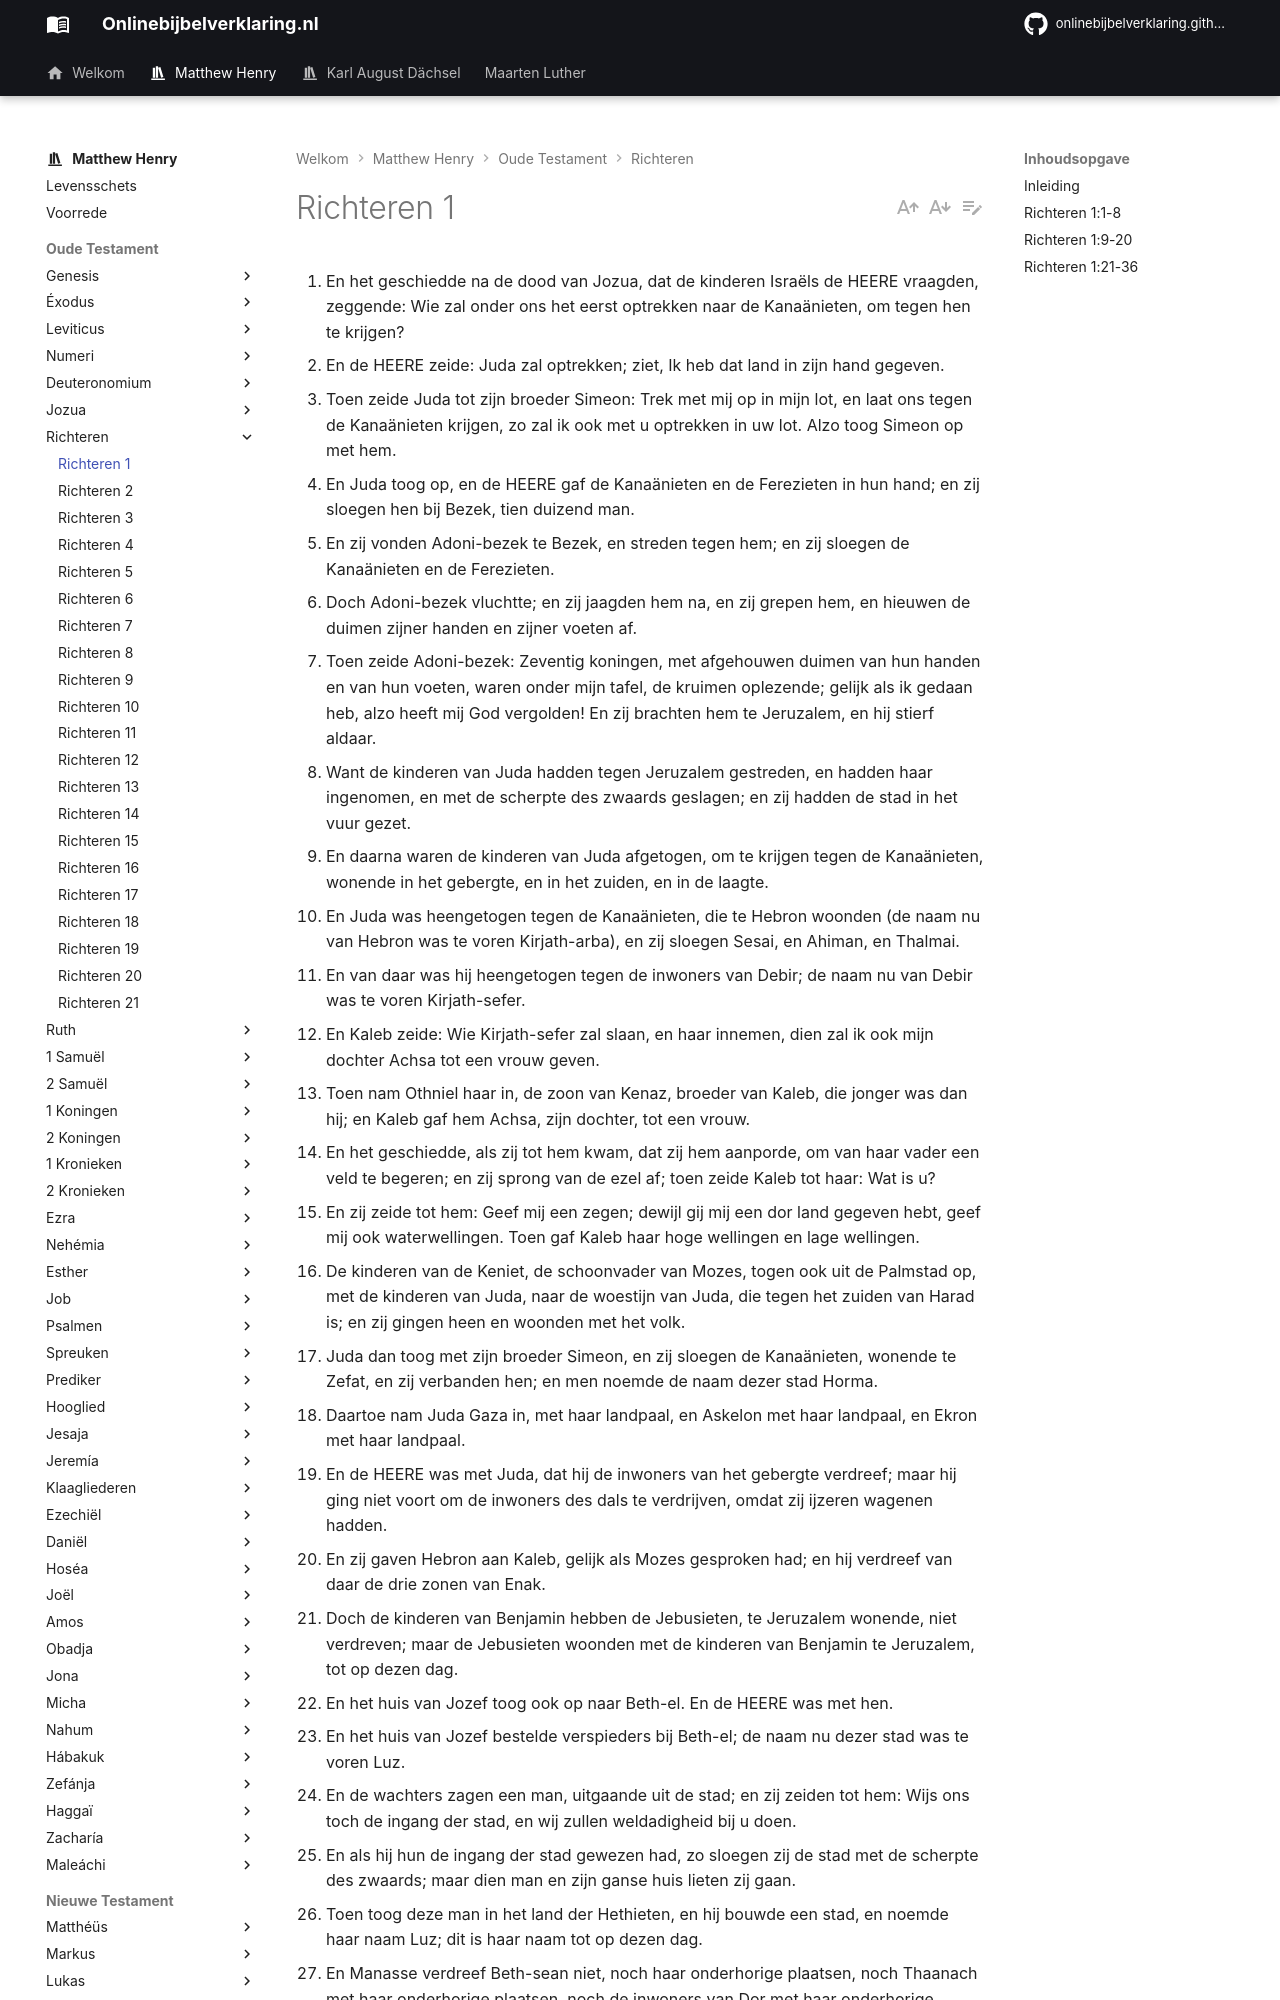

repository: onlinebijbelverklaring/onlinebijbelverklaring.github.io · page: matthewhenry/Richteren/Richteren1/index.html · generator: mkdocs

1. En het geschiedde na de dood van Jozua, dat de kinderen Israëls de HEERE vraagden, zeggende: Wie zal onder ons het eerst optrekken naar de Kanaänieten, om tegen hen te krijgen? 
2. En de HEERE zeide: Juda zal optrekken; ziet, Ik heb dat land in zijn hand gegeven. 
3. Toen zeide Juda tot zijn broeder Simeon: Trek met mij op in mijn lot, en laat ons tegen de Kanaänieten krijgen, zo zal ik ook met u optrekken in uw lot. Alzo toog Simeon op met hem. 
4. En Juda toog op, en de HEERE gaf de Kanaänieten en de Ferezieten in hun hand; en zij sloegen hen bij Bezek, tien duizend man. 
5. En zij vonden Adoni-bezek te Bezek, en streden tegen hem; en zij sloegen de Kanaänieten en de Ferezieten. 
6. Doch Adoni-bezek vluchtte; en zij jaagden hem na, en zij grepen hem, en hieuwen de duimen zijner handen en zijner voeten af. 
7. Toen zeide Adoni-bezek: Zeventig koningen, met afgehouwen duimen van hun handen en van hun voeten, waren onder mijn tafel, de kruimen oplezende; gelijk als ik gedaan heb, alzo heeft mij God vergolden! En zij brachten hem te Jeruzalem, en hij stierf aldaar. 
8. Want de kinderen van Juda hadden tegen Jeruzalem gestreden, en hadden haar ingenomen, en met de scherpte des zwaards geslagen; en zij hadden de stad in het vuur gezet. 
9. En daarna waren de kinderen van Juda afgetogen, om te krijgen tegen de Kanaänieten, wonende in het gebergte, en in het zuiden, en in de laagte. 
10. En Juda was heengetogen tegen de Kanaänieten, die te Hebron woonden (de naam nu van Hebron was te voren Kirjath-arba), en zij sloegen Sesai, en Ahiman, en Thalmai. 
11. En van daar was hij heengetogen tegen de inwoners van Debir; de naam nu van Debir was te voren Kirjath-sefer. 
12. En Kaleb zeide: Wie Kirjath-sefer zal slaan, en haar innemen, dien zal ik ook mijn dochter Achsa tot een vrouw geven. 
13. Toen nam Othniel haar in, de zoon van Kenaz, broeder van Kaleb, die jonger was dan hij; en Kaleb gaf hem Achsa, zijn dochter, tot een vrouw. 
14. En het geschiedde, als zij tot hem kwam, dat zij hem aanporde, om van haar vader een veld te begeren; en zij sprong van de ezel af; toen zeide Kaleb tot haar: Wat is u? 
15. En zij zeide tot hem: Geef mij een zegen; dewijl gij mij een dor land gegeven hebt, geef mij ook waterwellingen. Toen gaf Kaleb haar hoge wellingen en lage wellingen. 
16. De kinderen van de Keniet, de schoonvader van Mozes, togen ook uit de Palmstad op, met de kinderen van Juda, naar de woestijn van Juda, die tegen het zuiden van Harad is; en zij gingen heen en woonden met het volk. 
17. Juda dan toog met zijn broeder Simeon, en zij sloegen de Kanaänieten, wonende te Zefat, en zij verbanden hen; en men noemde de naam dezer stad Horma. 
18. Daartoe nam Juda Gaza in, met haar landpaal, en Askelon met haar landpaal, en Ekron met haar landpaal. 
19. En de HEERE was met Juda, dat hij de inwoners van het gebergte verdreef; maar hij ging niet voort om de inwoners des dals te verdrijven, omdat zij ijzeren wagenen hadden. 
20. En zij gaven Hebron aan Kaleb, gelijk als Mozes gesproken had; en hij verdreef van daar de drie zonen van Enak. 
21. Doch de kinderen van Benjamin hebben de Jebusieten, te Jeruzalem wonende, niet verdreven; maar de Jebusieten woonden met de kinderen van Benjamin te Jeruzalem, tot op dezen dag. 
22. En het huis van Jozef toog ook op naar Beth-el. En de HEERE was met hen. 
23. En het huis van Jozef bestelde verspieders bij Beth-el; de naam nu dezer stad was te voren Luz. 
24. En de wachters zagen een man, uitgaande uit de stad; en zij zeiden tot hem: Wijs ons toch de ingang der stad, en wij zullen weldadigheid bij u doen. 
25. En als hij hun de ingang der stad gewezen had, zo sloegen zij de stad met de scherpte des zwaards; maar dien man en zijn ganse huis lieten zij gaan. 
26. Toen toog deze man in het land der Hethieten, en hij bouwde een stad, en noemde haar naam Luz; dit is haar naam tot op dezen dag. 
27. En Manasse verdreef Beth-sean niet, noch haar onderhorige plaatsen, noch Thaanach met haar onderhorige plaatsen, noch de inwoners van Dor met haar onderhorige plaatsen, noch de inwoners van Jibleam met haar onderhorige plaatsen, noch de inwoners van Megiddo met haar onderhorige plaatsen; en de Kanaänieten wilden wonen in hetzelve land. 
28. En het geschiedde, als Israël sterk werd, dat hij de Kanaänieten op cijns stelde; maar hij verdreef hen niet ganselijk. 
29. Ook verdreef Efraim de Kanaänieten niet, die te Gezer woonden; maar de Kanaänieten woonden in het midden van hem te Gezer. 
30. Zebulon verdreef de inwoners van Kitron niet, noch de inwoners van Nahalol; maar de Kanaänieten woonden in het midden van hem, en waren cijnsbaar. 
31. Aser verdreef de inwoners van Acco niet, noch de inwoners van Sidon, noch Achlab, noch Achsib, noch Chelba, noch Afik, noch Rechob; 
32. Maar de Aserieten woonden in het midden der Kanaänieten, die in het land woonden; want zij verdreven hen niet. 
33. Nafthali verdreef de inwoners van Beth-semes niet, noch de inwoners van Beth-anath, maar woonde in het midden der Kanaänieten, die in het land woonden; doch de inwoners van Beth-semes en Beth-anath werden hun cijnsbaar. 
34. En de Amorieten drongen de kinderen van Dan in het gebergte; want zij lieten hun niet toe, af te komen in het dal. 
35. Ook wilden de Amorieten wonen op
